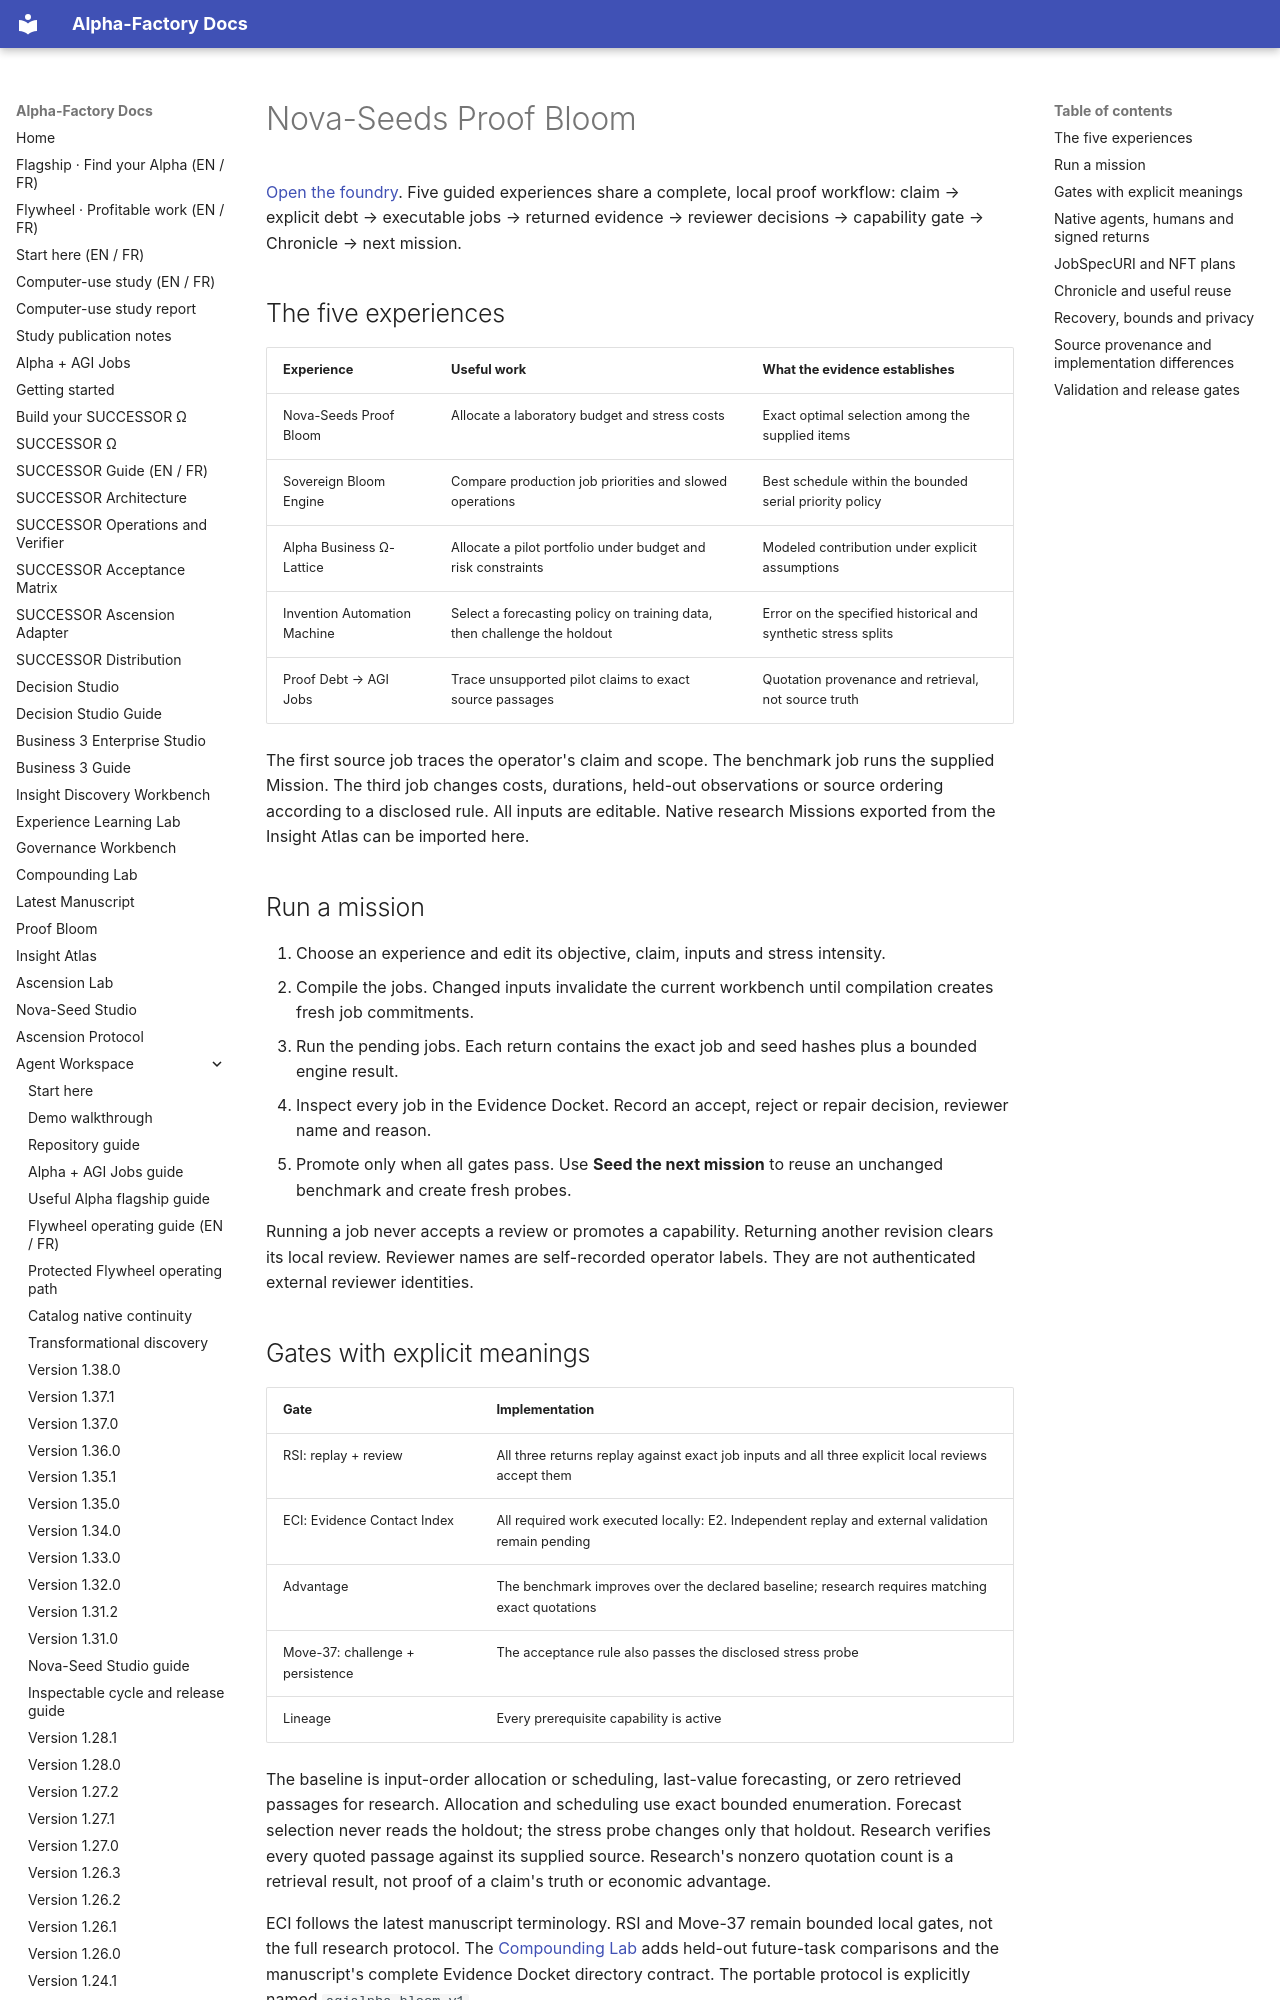

repository: MontrealAI/AGI-Alpha-Agent-v0 · page: agent/PROOF_BLOOM/index.html · generator: mkdocs

# Nova-Seeds Proof Bloom

[Open the foundry](../bloom/index.html). Five guided experiences share a complete, local proof workflow:
claim → explicit debt → executable jobs → returned evidence → reviewer decisions → capability gate → Chronicle → next mission.

## The five experiences

| Experience | Useful work | What the evidence establishes |
| --- | --- | --- |
| Nova-Seeds Proof Bloom | Allocate a laboratory budget and stress costs | Exact optimal selection among the supplied items |
| Sovereign Bloom Engine | Compare production job priorities and slowed operations | Best schedule within the bounded serial priority policy |
| Alpha Business Ω-Lattice | Allocate a pilot portfolio under budget and risk constraints | Modeled contribution under explicit assumptions |
| Invention Automation Machine | Select a forecasting policy on training data, then challenge the holdout | Error on the specified historical and synthetic stress splits |
| Proof Debt → AGI Jobs | Trace unsupported pilot claims to exact source passages | Quotation provenance and retrieval, not source truth |

The first source job traces the operator's claim and scope. The benchmark job runs the supplied Mission.
The third job changes costs, durations, held-out observations or source ordering according to a disclosed rule.
All inputs are editable. Native research Missions exported from the Insight Atlas can be imported here.

## Run a mission

1. Choose an experience and edit its objective, claim, inputs and stress intensity.
2. Compile the jobs. Changed inputs invalidate the current workbench until compilation creates fresh job commitments.
3. Run the pending jobs. Each return contains the exact job and seed hashes plus a bounded engine result.
4. Inspect every job in the Evidence Docket. Record an accept, reject or repair decision, reviewer name and reason.
5. Promote only when all gates pass. Use **Seed the next mission** to reuse an unchanged benchmark and create fresh probes.

Running a job never accepts a review or promotes a capability. Returning another revision clears its local review.
Reviewer names are self-recorded operator labels. They are not authenticated external reviewer identities.

## Gates with explicit meanings

| Gate | Implementation |
| --- | --- |
| RSI: replay + review | All three returns replay against exact job inputs and all three explicit local reviews accept them |
| ECI: Evidence Contact Index | All required work executed locally: E2. Independent replay and external validation remain pending |
| Advantage | The benchmark improves over the declared baseline; research requires matching exact quotations |
| Move-37: challenge + persistence | The acceptance rule also passes the disclosed stress probe |
| Lineage | Every prerequisite capability is active |

The baseline is input-order allocation or scheduling, last-value forecasting, or zero retrieved passages for research.
Allocation and scheduling use exact bounded enumeration. Forecast selection never reads the holdout; the stress probe
changes only that holdout. Research verifies every quoted passage against its supplied source.
Research's nonzero quotation count is a retrieval result, not proof of a claim's truth or economic advantage.

ECI follows the latest manuscript terminology. RSI and Move-37 remain bounded local gates, not the full research protocol.
The [Compounding Lab](COMPOUNDING_LAB.md) adds held-out future-task comparisons and the manuscript's complete Evidence Docket directory contract.
The portable protocol is explicitly named `agialpha.bloom.v1`.
